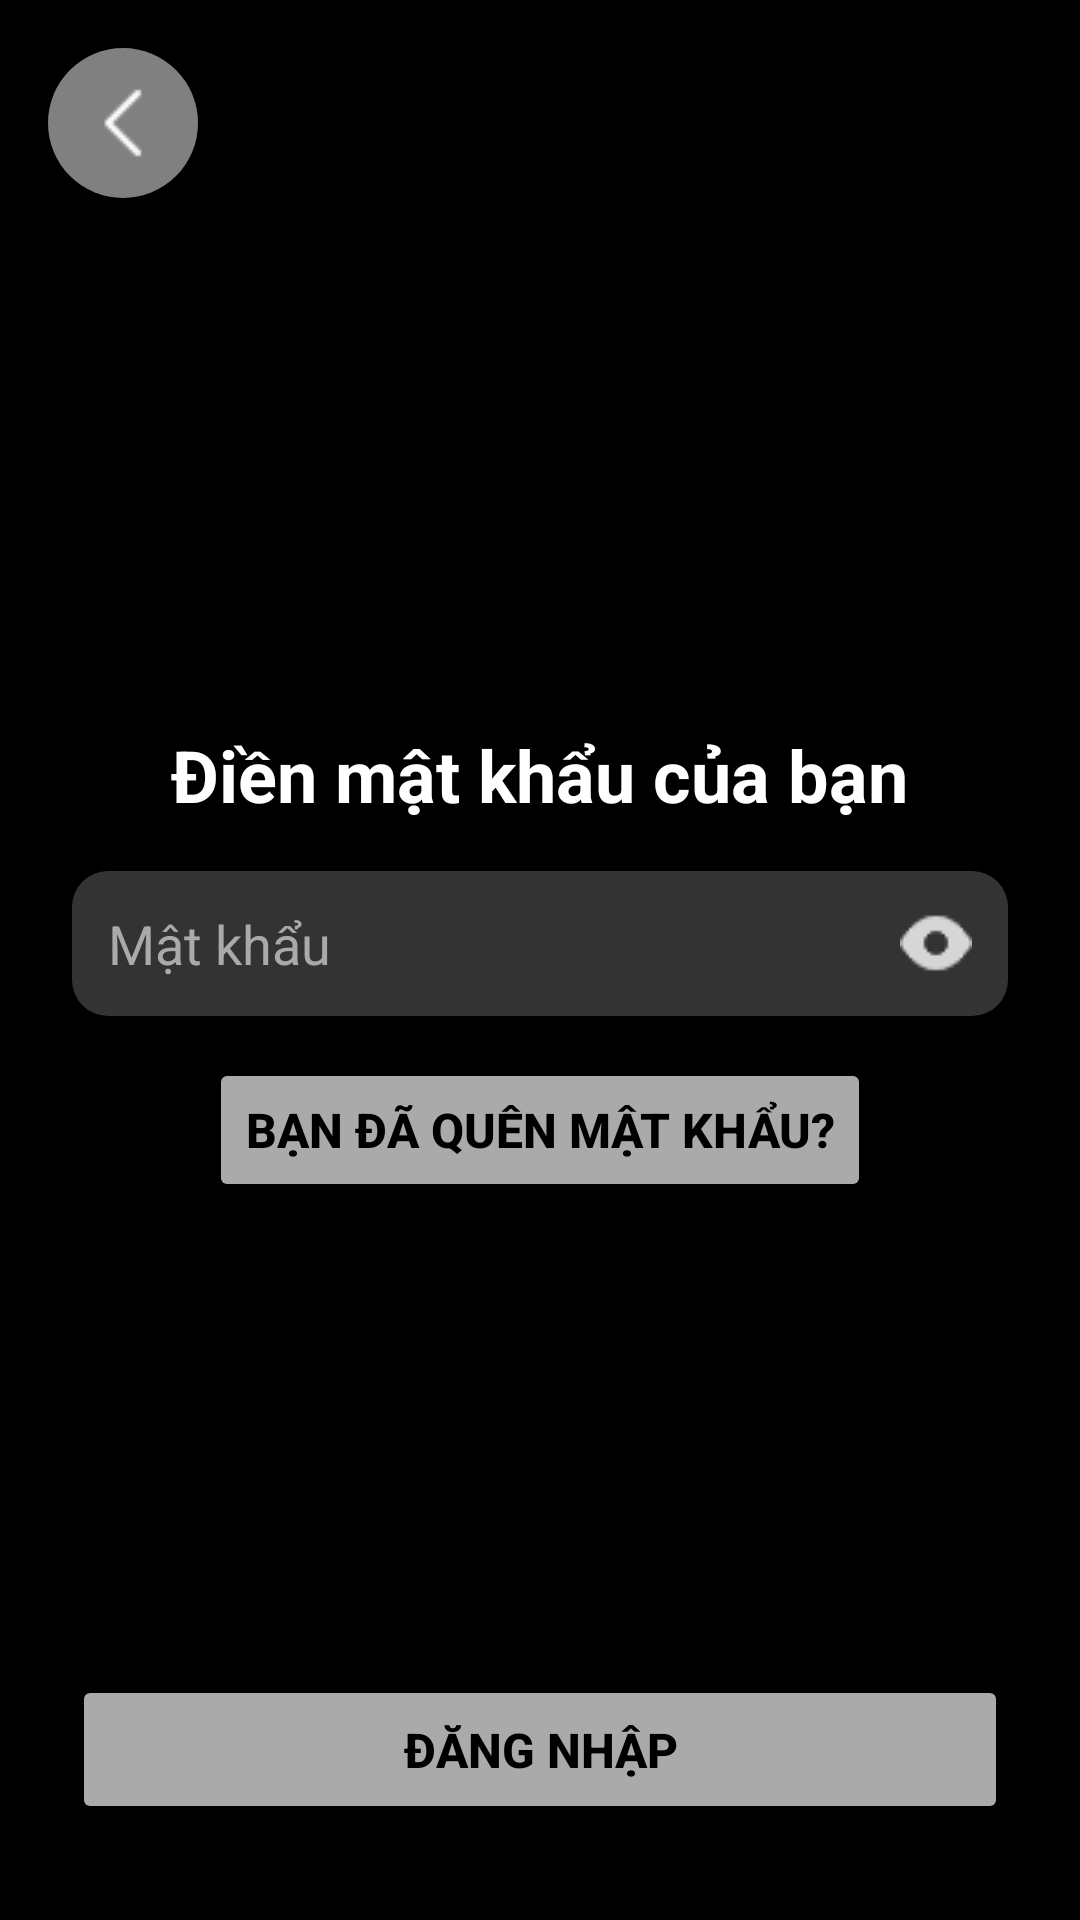

The Android layout XML behind this screen, and the referenced resources:
<!-- AndroidManifest.xml: application theme Theme.Locket -->
<!-- res/layout/signin_password.xml -->
<?xml version="1.0" encoding="utf-8"?>
<LinearLayout xmlns:android="http://schemas.android.com/apk/res/android"
    xmlns:tools="http://schemas.android.com/tools"
    android:layout_width="match_parent"
    android:layout_height="match_parent"
    android:background="@color/black"
    android:orientation="vertical"
    android:gravity="center_horizontal"
    tools:context=".auth.SignInPassword">

    <LinearLayout
        android:layout_width="match_parent"
        android:layout_height="wrap_content"
        android:orientation="horizontal"
        android:padding="16dp">

        <ImageButton
            android:id="@+id/button_back"
            android:layout_width="wrap_content"
            android:layout_height="wrap_content"
            android:background="@drawable/circle_background"
            android:contentDescription="@string/back_button_description"
            android:src="@drawable/ic_left_arrow" />
    </LinearLayout>


    <LinearLayout
        android:layout_width="match_parent"
        android:layout_height="0dp"
        android:layout_weight="1"
        android:gravity="center_horizontal"
        android:orientation="vertical"
        android:paddingStart="24dp"
        android:paddingEnd="24dp"
        android:layout_marginTop="160dp">

        <TextView
            android:id="@+id/text_title"
            android:layout_width="wrap_content"
            android:layout_height="wrap_content"
            android:text="@string/password_title_2"
            android:textAlignment="center"
            android:textColor="@color/white"
            android:textSize="24sp"
            android:textStyle="bold" />

        <RelativeLayout
            android:layout_width="match_parent"
            android:layout_height="wrap_content"
            android:layout_marginTop="16dp"
            android:background="@drawable/rounded_edittext_background">
            <EditText
                android:id="@+id/input_password"
                android:layout_width="match_parent"
                android:layout_height="wrap_content"
                android:hint="@string/password_hint"
                android:inputType="textPassword"
                android:padding="12dp"
                android:textColor="@color/white"
                android:textColorHint="@color/gray_light"
                android:background="@android:color/transparent"
                android:layout_toStartOf="@+id/password_toggle_image"
                />
            <ImageView
                android:id="@+id/password_toggle_image"
                android:layout_width="wrap_content"
                android:layout_height="wrap_content"
                android:src="@drawable/ic_view"
                android:layout_alignParentEnd="true"
                android:padding="12dp"
                android:contentDescription="@string/toggle_password_visibility"
                />

        </RelativeLayout>
        <Button
            android:id="@+id/forgot_password"
            android:layout_width="wrap_content"
            android:layout_height="wrap_content"
            android:text="@string/forgot_password"
            android:textColor="@color/black"
            android:backgroundTint="@color/gray_light"
            android:textSize="16sp"
            android:textStyle="bold"
            android:layout_marginTop="14dp"
            android:layout_gravity="center"/>

    </LinearLayout>

    <LinearLayout
        android:layout_width="match_parent"
        android:layout_height="wrap_content"
        android:gravity="center_horizontal"
        android:orientation="vertical"
        android:paddingStart="24dp"
        android:paddingEnd="24dp"
        android:paddingBottom="32dp">

        <Button
            android:id="@+id/button_continue"
            android:layout_width="match_parent"
            android:layout_height="wrap_content"
            android:backgroundTint="@color/gray_light"
            android:enabled="false"
            android:paddingTop="14dp"
            android:paddingBottom="14dp"
            android:text="@string/signin"
            android:textColor="@color/black"
            android:textSize="16sp"
            android:textStyle="bold" />
    </LinearLayout>

</LinearLayout>
<!-- resources referenced by this layout -->
<resources>
  <color name="black">#FF000000</color>
  <color name="gray_light">#AAAAAA</color>
  <color name="white">#FFFFFFFF</color>
  <!-- drawable circle_background (drawable) -->
  <shape xmlns:android="http://schemas.android.com/apk/res/android"
      android:shape="oval">
      <solid android:color="#808080"/>
      <size android:width="50dp" android:height="50dp"/>
  </shape>
  <!-- drawable ic_left_arrow: png bitmap (drawable, 257 bytes) -->
  <!-- drawable ic_view: png bitmap (drawable, 417 bytes) -->
  <!-- drawable rounded_edittext_background (drawable) -->
  <?xml version="1.0" encoding="utf-8"?>
  <shape xmlns:android="http://schemas.android.com/apk/res/android"
      android:shape="rectangle">
      <corners android:radius="12dp" />  
      <solid android:color="#333333" /> 
      
  </shape>
  <string name="back_button_description">Trờ về</string>
  <string name="forgot_password">Bạn đã quên mật khẩu?</string>
  <string name="password_hint">Mật khẩu</string>
  <string name="password_title_2">Điền mật khẩu của bạn</string>
  <string name="signin">Đăng nhập</string>
  <string name="toggle_password_visibility">Toggle password visibility</string>
  <style name="Theme.Locket" parent="Base.Theme.Locket" />
  <style name="Base.Theme.Locket" parent="Theme.Material3.DayNight.NoActionBar">
          
          
          <item name="colorPrimary">#333333</item>
      </style>
</resources>
